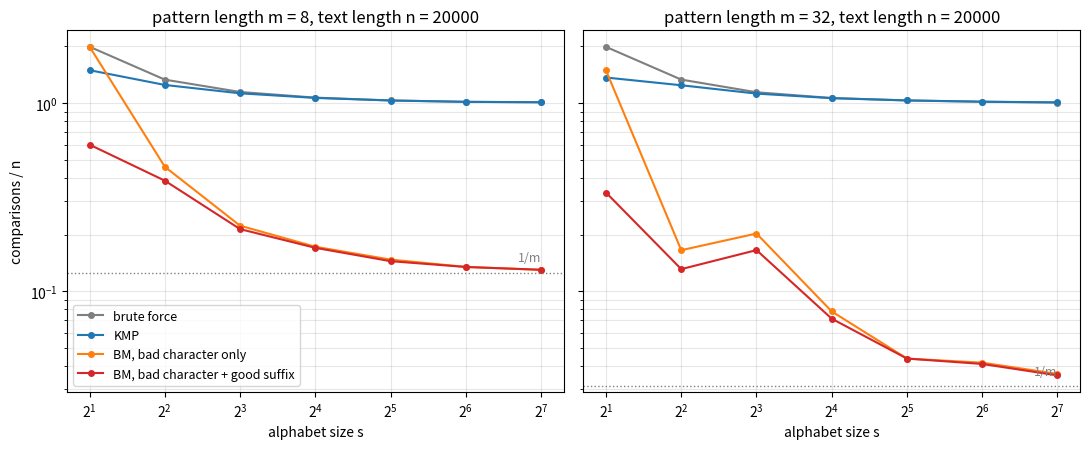

This chart was generated by the following Python code:
import numpy as np
import matplotlib.pyplot as plt

# Character comparisons per text character when reporting all occurrences
# of a random pattern in a random text, as the alphabet grows.


def brute(t, p):
    n, m, cmp = len(t), len(p), 0
    for i in range(n - m + 1):
        j = 0
        while j < m:
            cmp += 1
            if t[i + j] != p[j]:
                break
            j += 1
    return cmp


def kmp(t, p):
    m = len(p)
    nxt, j, k = [-1] * (m + 1), 0, -1
    while j < m:
        if k < 0 or p[k] == p[j]:
            k, j = k + 1, j + 1
            nxt[j] = k
        else:
            k = nxt[k]
    cmp, i, j = 0, 0, 0
    while i < len(t):
        if j < 0:
            i, j = i + 1, 0
            continue
        cmp += 1
        if t[i] == p[j]:
            i, j = i + 1, j + 1
            if j == m:
                j = nxt[m]
        else:
            j = nxt[j]
    return cmp


def good_suffix(p):
    m = len(p)
    gs = []
    for j in range(m):
        for s in range(1, m + 1):
            if all(k - s < 0 or p[k - s] == p[k] for k in range(j + 1, m)) and (j - s < 0 or p[j - s] != p[j]):
                gs.append(s)
                break
    return gs


def bm(t, p, use_gs):
    n, m = len(t), len(p)
    bc = {}
    for j, c in enumerate(p):
        bc[c] = j
    gs = good_suffix(p) if use_gs else [1] * m
    border = max(b for b in range(m) if p[:b] == p[m - b:])
    period = m - border if use_gs else 1  # shift after a full match
    cmp, i = 0, 0
    while i + m <= n:
        j = m - 1
        while j >= 0:
            cmp += 1
            if p[j] != t[i + j]:
                break
            j -= 1
        if j < 0:
            i += period
        else:
            i += max(gs[j], j - bc.get(t[i + j], -1))
    return cmp


rng = np.random.default_rng(0)
sizes = [2, 4, 8, 16, 32, 64, 128]
n = 20000
fig, axes = plt.subplots(1, 2, figsize=(11, 4.6), sharey=True)
for ax, m in zip(axes, (8, 32)):
    rows = {"brute force": [], "KMP": [], "BM, bad character only": [], "BM, bad character + good suffix": []}
    for s in sizes:
        t = "".join(chr(33 + c) for c in rng.integers(0, s, n))
        p = "".join(chr(33 + c) for c in rng.integers(0, s, m))
        rows["brute force"].append(brute(t, p) / n)
        rows["KMP"].append(kmp(t, p) / n)
        rows["BM, bad character only"].append(bm(t, p, False) / n)
        rows["BM, bad character + good suffix"].append(bm(t, p, True) / n)
    for (label, ys), c in zip(rows.items(), ["tab:gray", "tab:blue", "tab:orange", "tab:red"]):
        ax.plot(sizes, ys, marker="o", ms=4, color=c, label=label)
    ax.axhline(1 / m, color="gray", lw=1, ls=":")
    ax.text(sizes[-1], 1 / m * 1.15, "1/m", color="gray", fontsize=9, ha="right")
    ax.set_xscale("log", base=2)
    ax.set_yscale("log")
    ax.set_xlabel("alphabet size s")
    ax.set_title(f"pattern length m = {m}, text length n = {n}")
    ax.grid(alpha=0.3, which="both")
axes[0].set_ylabel("comparisons / n")
axes[0].legend(fontsize=9)
fig.tight_layout()
